Image classification data set "cats_and_dogs" (Parthraj-Mori/CNN_deep on GitHub). Class labels (2): cat, dog.

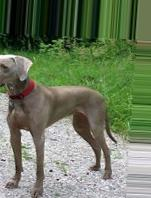
Label: dog

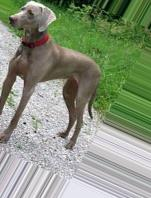
Label: dog

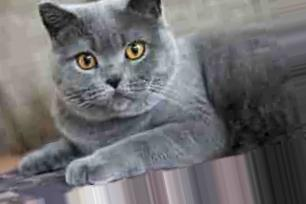
Label: cat

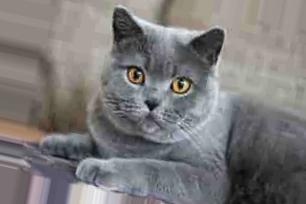
Label: cat

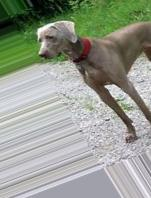
Label: dog

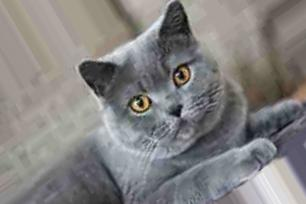
Label: cat
